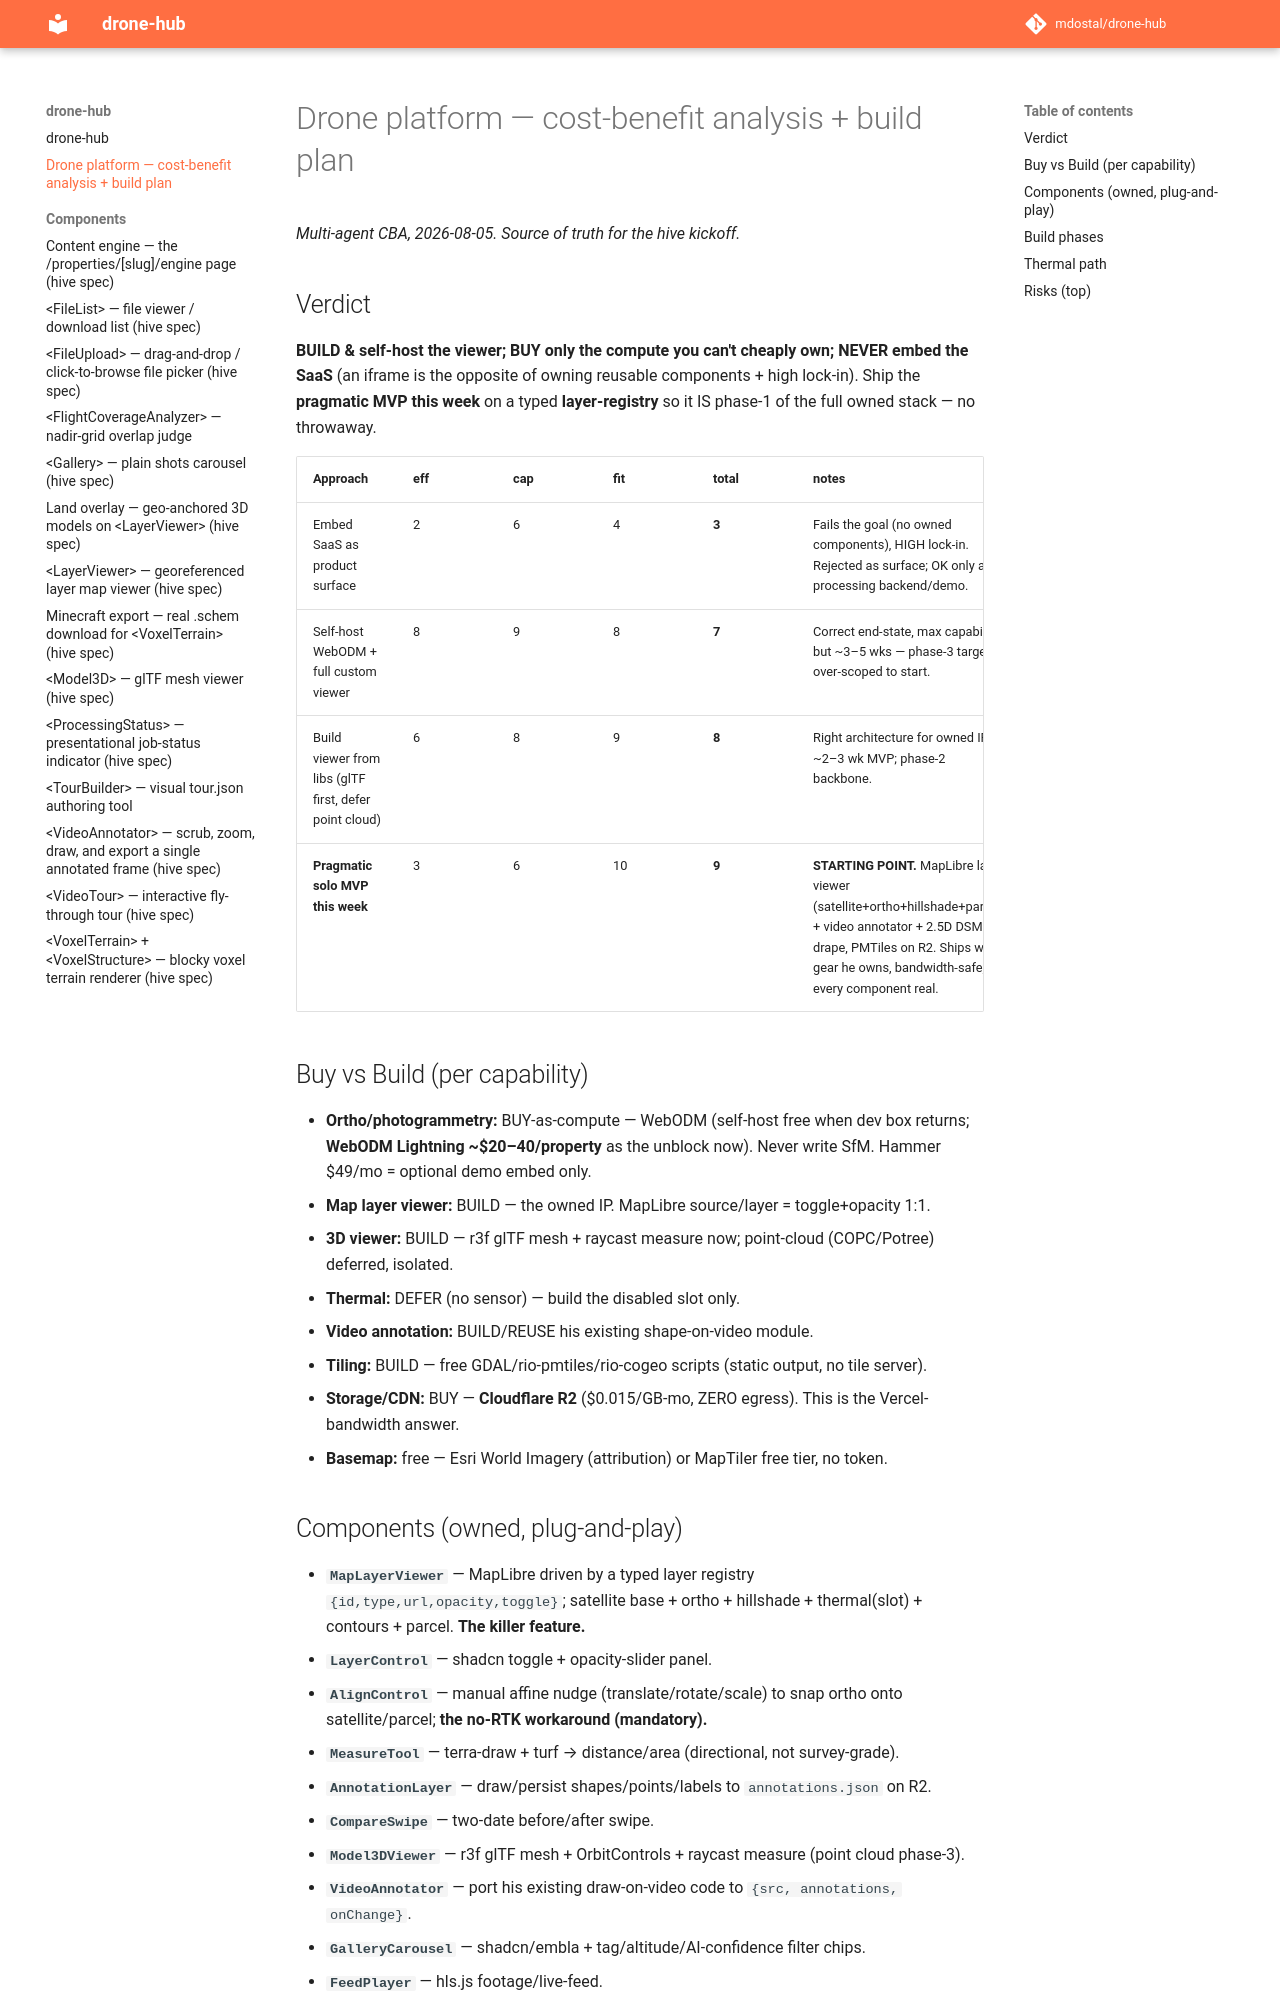

repository: mdostal/drone-hub · page: CBA/index.html · generator: mkdocs

# Drone platform — cost-benefit analysis + build plan

_Multi-agent CBA, 2026-08-05. Source of truth for the hive kickoff._

## Verdict
**BUILD & self-host the viewer; BUY only the compute you can't cheaply own; NEVER embed the SaaS** (an iframe is the opposite of owning reusable components + high lock-in). Ship the **pragmatic MVP this week** on a typed **layer-registry** so it IS phase-1 of the full owned stack — no throwaway.

| Approach | eff | cap | fit | total | notes |
|---|---|---|---|---|---|
| Embed SaaS as product surface | 2 | 6 | 4 | **3** | Fails the goal (no owned components), HIGH lock-in. Rejected as surface; OK only as processing backend/demo. |
| Self-host WebODM + full custom viewer | 8 | 9 | 8 | **7** | Correct end-state, max capability, but ~3–5 wks — phase-3 target, over-scoped to start. |
| Build viewer from libs (glTF first, defer point cloud) | 6 | 8 | 9 | **8** | Right architecture for owned IP; ~2–3 wk MVP; phase-2 backbone. |
| **Pragmatic solo MVP this week** | 3 | 6 | 10 | **9** | **STARTING POINT.** MapLibre layer viewer (satellite+ortho+hillshade+parcel) + video annotator + 2.5D DSM drape, PMTiles on R2. Ships with gear he owns, bandwidth-safe, every component real. |

## Buy vs Build (per capability)
- **Ortho/photogrammetry:** BUY-as-compute — WebODM (self-host free when dev box returns; **WebODM Lightning ~$20–40/property** as the unblock now). Never write SfM. Hammer $49/mo = optional demo embed only.
- **Map layer viewer:** BUILD — the owned IP. MapLibre source/layer = toggle+opacity 1:1.
- **3D viewer:** BUILD — r3f glTF mesh + raycast measure now; point-cloud (COPC/Potree) deferred, isolated.
- **Thermal:** DEFER (no sensor) — build the disabled slot only.
- **Video annotation:** BUILD/REUSE his existing shape-on-video module.
- **Tiling:** BUILD — free GDAL/rio-pmtiles/rio-cogeo scripts (static output, no tile server).
- **Storage/CDN:** BUY — **Cloudflare R2** ($0.015/GB-mo, ZERO egress). This is the Vercel-bandwidth answer.
- **Basemap:** free — Esri World Imagery (attribution) or MapTiler free tier, no token.

## Components (owned, plug-and-play)
- **`MapLayerViewer`** — MapLibre driven by a typed layer registry `{id,type,url,opacity,toggle}`; satellite base + ortho + hillshade + thermal(slot) + contours + parcel. **The killer feature.**
- **`LayerControl`** — shadcn toggle + opacity-slider panel.
- **`AlignControl`** — manual affine nudge (translate/rotate/scale) to snap ortho onto satellite/parcel; **the no-RTK workaround (mandatory).**
- **`MeasureTool`** — terra-draw + turf → distance/area (directional, not survey-grade).
- **`AnnotationLayer`** — draw/persist shapes/points/labels to `annotations.json` on R2.
- **`CompareSwipe`** — two-date before/after swipe.
- **`Model3DViewer`** — r3f glTF mesh + OrbitControls + raycast measure (point cloud phase-3).
- **`VideoAnnotator`** — port his existing draw-on-video code to `{src, annotations, onChange}`.
- **`GalleryCarousel`** — shadcn/embla + tag/altitude/AI-confidence filter chips.
- **`FeedPlayer`** — hls.js footage/live-feed.
- **`Legend/ColormapRamp`** — thermal ironbow legend, disabled until data.
